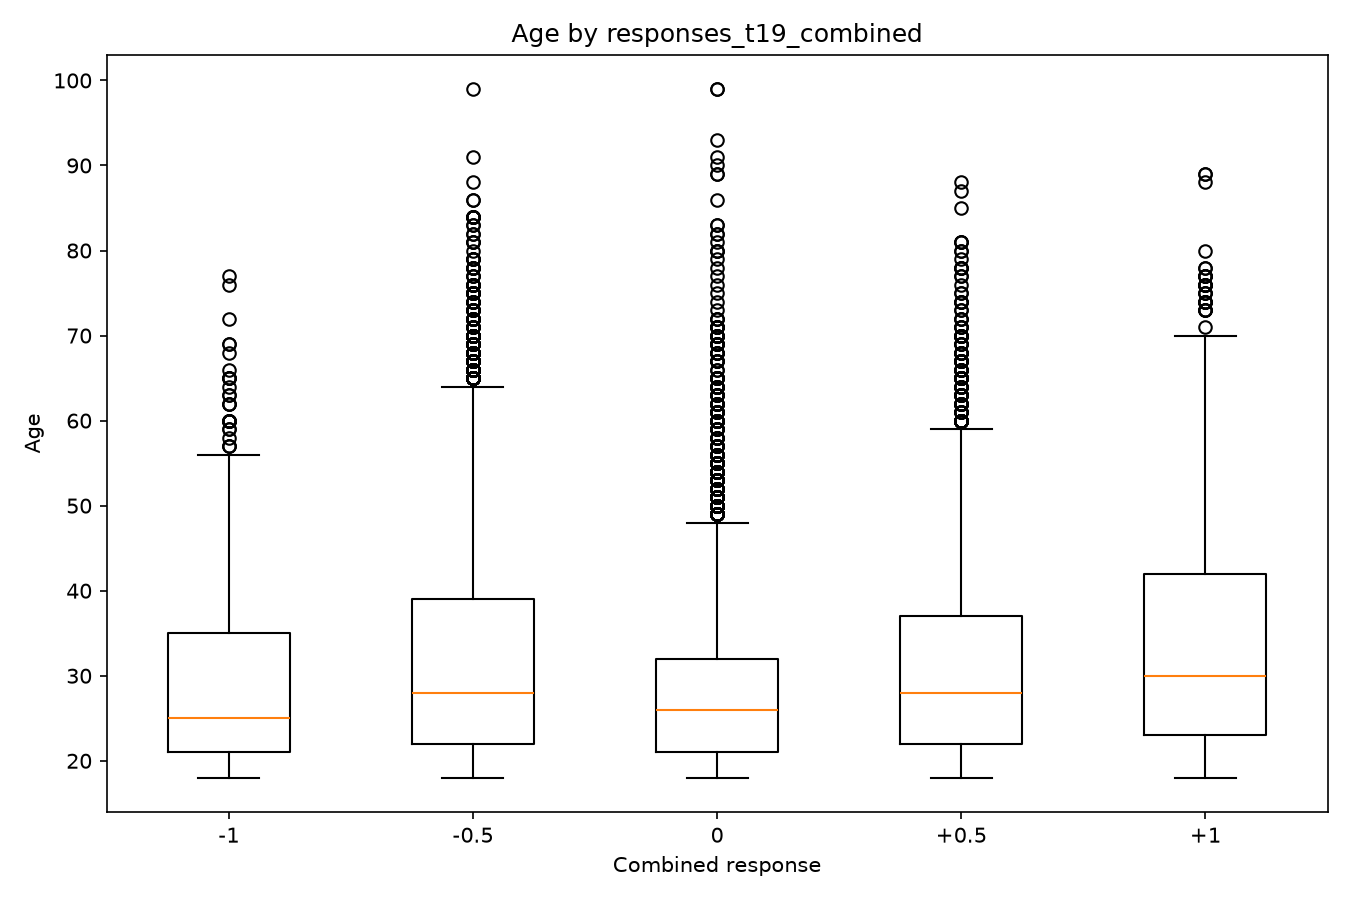

The file beside this chart, header and first rows:
combined_score, variable, count, mean, median, std
-1.0, responses_t19_combined, 374, 30.46, 25.0, 13.26
-0.5, responses_t19_combined, 7415, 32.61, 28.0, 13.91
0.0, responses_t19_combined, 4907, 28.91, 26.0, 11.09
0.5, responses_t19_combined, 3473, 31.68, 28.0, 12.49
1.0, responses_t19_combined, 1940, 34.38, 30.0, 14.07
